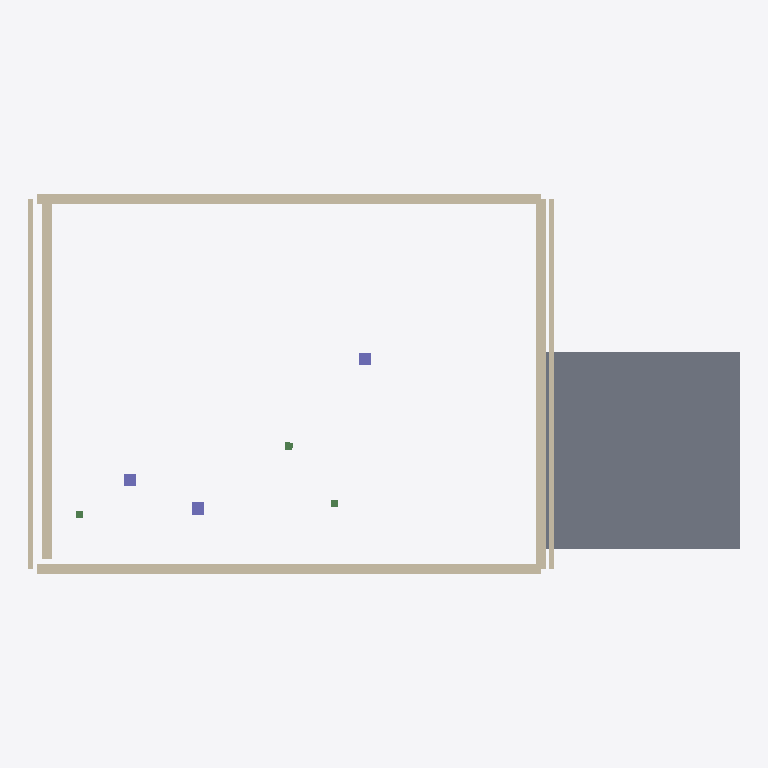
Plan cut of the same IFC building model at storey 'Top Foundation' (level -0.40 m, cut at 1.00 m), seen from above with north up, elements coloured by IFC class: 6 walls (beige), 3 columns (violet), 3 beams (green), 1 slab (grey). Cut surfaces are drawn darker.
Extent 17.3 m × 9.3 m × 4.6 m (x, y, z). Storeys (3): Top Foundation at -0.40 m; Ground Floor at 0.00 m; First Floor at 3.10 m. Elements (13): 6 IfcWall, 3 IfcBeam, 3 IfcColumn, 1 IfcSlab.

HEADER;
FILE_DESCRIPTION(('ViewDefinition [CoordinationView_V2.0]','ExchangeRequirement [Architecture]'),'2;1');
FILE_NAME('model.ifc','2026-03-19T20:36:39',('User'),('Open 2D Studio'),'Open 2D Studio IFC Generator 1.0','Open 2D Studio 1.0','');
FILE_SCHEMA(('IFC4'));
ENDSEC;
DATA;
#24=IFCPROJECT('$bRTCl74ZrsdIWDaBPNPAG',#6,'Open 2D Studio Project',$,$,$,$,(#21),#15);
#30=IFCSITE('H$6A5JgK7O3tgcMB7KCs0G',#6,'My Site',$,$,#29,$,$,.ELEMENT.,$,$,$,$,$);
#34=IFCBUILDING('D7qW0lseUGDQvvmEmhEyMh',#6,'My Building',$,$,#33,$,$,.ELEMENT.,$,$,$);
#38=IFCBUILDINGSTOREY('dYLwa1IDVwa1ipgwa16Qsw',#6,'Top Foundation',$,$,#37,$,$,.ELEMENT.,-400.0);
#42=IFCBUILDINGSTOREY('KSLwa1$6Vwa1Pjgwa1pJsw',#6,'Ground Floor',$,$,#41,$,$,.ELEMENT.,0.0);
#46=IFCBUILDINGSTOREY('rRLwa1W6Vwa1wigwa1KJsw',#6,'First Floor',$,$,#45,$,$,.ELEMENT.,3100.0);
#742=IFCSLAB('$0k2zxlr2zcQ$2zH593zyl',#6,'Slab',$,$,#741,#738,$,$);
#339=IFCWALL('w8wFr1bp3Gr1$PFGr1P0RG',#6,'Wall',$,$,#338,#334,$,$);
#201=IFCWALL('Yep7aUNx7a9258aqiE8aVN',#6,'Wall',$,$,#200,#196,$,$);
#368=IFCWALL('gH4zW1$cwyW1b0lyW1BQZy',#6,'Wall',$,$,#367,#363,$,$);
#171=IFCWALL('Wao_N1rve_N1RJT_N11jH_',#6,'Wall',$,$,#170,#166,$,$);
#112=IFCWALL('NuVnG12ZfnG1S9rnG1sl0o',#6,'Wall',$,$,#111,#107,$,$);
#142=IFCWALL('5Ip7P1myy7P1AZ88P1a9K8',#6,'Wall',$,$,#141,#137,$,$);
#391=IFCCOLUMN('VeRz_RNZz_62jz_nisz_SN',#6,'Column 300x300',$,$,#390,#386,$,$);
#474=IFCCOLUMN('Ri2ErNRAEr26KErjmTErOR',#6,'Column 300x300',$,$,#473,#469,$,$);
#636=IFCCOLUMN('KovVw1$S3Ww1P3FWw1pfQW',#6,'Column 300x300',$,$,#635,#631,$,$);
#587=IFCBEAM('v50IX1ERsHX1qqgHX1QEVH',#6,'HEA 180',$,$,#586,#582,$,$);
#413=IFCBEAM('Bljxi1sPtxi1G03yi1gcEy',#6,'HEA 180',$,$,#412,#408,$,$);
#658=IFCBEAM('yQ2cf1d5Ccf11iNcf1RIZc',#6,'HEA 180',$,$,#657,#653,$,$);
ENDSEC;
